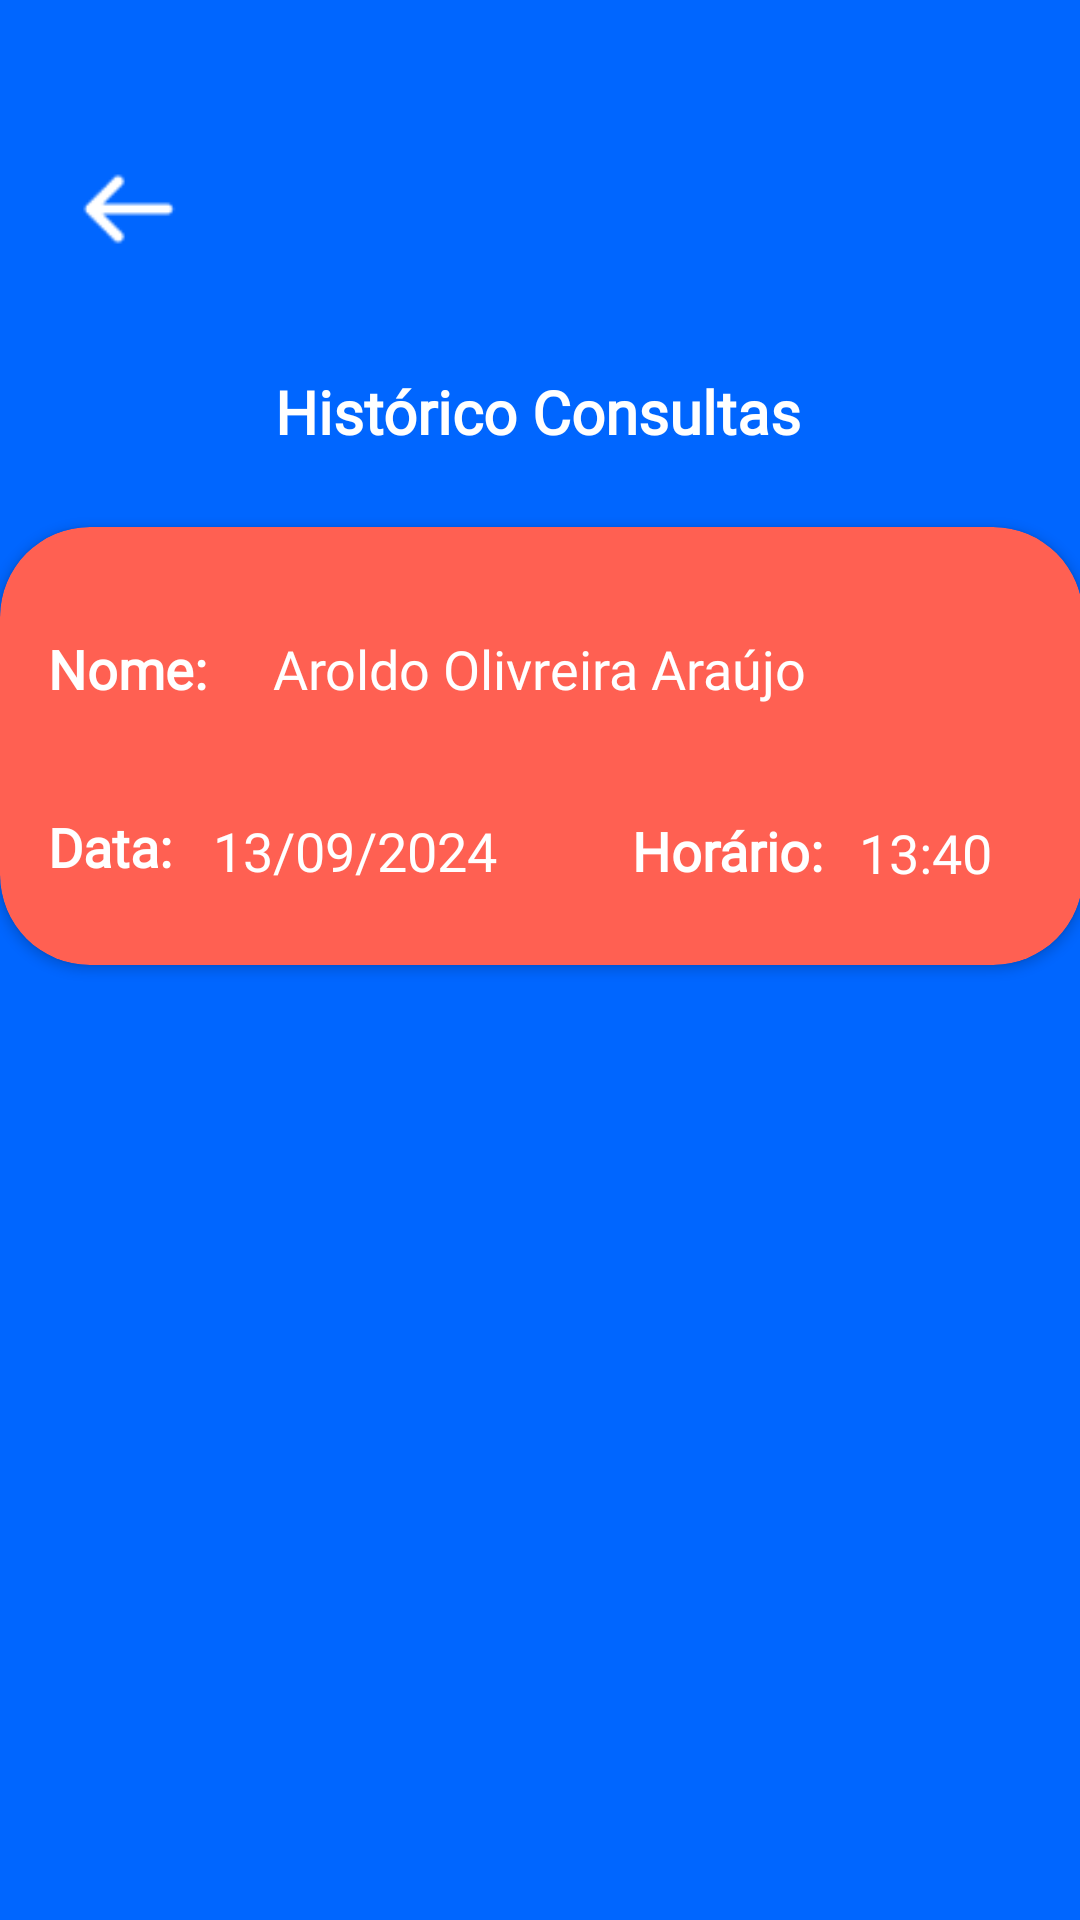

Write the Android layout XML for this screen, with the resource values it uses.
<!-- AndroidManifest.xml: application theme Theme.AppOdontoPrev -->
<!-- res/layout/activity_historico_consultas.xml -->
<?xml version="1.0" encoding="utf-8"?>
<androidx.constraintlayout.widget.ConstraintLayout xmlns:android="http://schemas.android.com/apk/res/android"
    xmlns:app="http://schemas.android.com/apk/res-auto"
    xmlns:tools="http://schemas.android.com/tools"
    android:layout_width="match_parent"
    android:layout_height="match_parent"
    android:background="#0066FF">

    <TextView
        android:id="@+id/textView1"
        android:layout_width="wrap_content"
        android:layout_height="wrap_content"
        android:fontFamily="@font/open_sans"
        android:text="Histórico Consultas"
        android:textColor="#FFFFFF"
        android:textFontWeight="800"
        android:textSize="20dp"
        app:layout_constraintBottom_toBottomOf="parent"
        app:layout_constraintEnd_toEndOf="parent"
        app:layout_constraintHorizontal_bias="0.498"
        app:layout_constraintStart_toStartOf="parent"
        app:layout_constraintTop_toTopOf="parent"
        app:layout_constraintVertical_bias="0.202" />

    <ImageView
        android:id="@+id/btnVolHist"
        android:layout_width="58dp"
        android:layout_height="48dp"
        app:layout_constraintBottom_toBottomOf="parent"
        app:layout_constraintEnd_toEndOf="parent"
        app:layout_constraintHorizontal_bias="0.045"
        app:layout_constraintStart_toStartOf="parent"
        app:layout_constraintTop_toTopOf="parent"
        app:layout_constraintVertical_bias="0.077"
        app:srcCompat="@drawable/vol" />

    <androidx.cardview.widget.CardView
        android:id="@+id/cardConsulta"
        android:layout_width="361dp"
        android:layout_height="146dp"
        android:padding="10dp"
        app:cardBackgroundColor="#FF6052"
        app:cardCornerRadius="30dp"
        android:layout_marginTop="25dp"
        app:layout_constraintEnd_toEndOf="parent"
        app:layout_constraintStart_toStartOf="parent"
        app:layout_constraintTop_toBottomOf="@id/textView1"
        app:layout_constraintVertical_bias="0.25">

        
        <androidx.constraintlayout.widget.ConstraintLayout
            android:layout_width="match_parent"
            android:layout_height="match_parent">

            <TextView
                android:id="@+id/textView8"
                android:layout_width="wrap_content"
                android:layout_height="wrap_content"
                android:fontFamily="@font/open_sans"
                android:text="Nome:"
                android:textColor="#FFFFFF"
                android:textFontWeight="800"
                android:textSize="18sp"
                app:layout_constraintBottom_toBottomOf="parent"
                app:layout_constraintEnd_toEndOf="parent"
                app:layout_constraintHorizontal_bias="0.052"
                app:layout_constraintStart_toStartOf="parent"
                app:layout_constraintTop_toTopOf="parent"
                app:layout_constraintVertical_bias="0.289" />

            <TextView
                android:id="@+id/textView2"
                android:layout_width="wrap_content"
                android:layout_height="wrap_content"
                android:fontFamily="@font/open_sans"
                android:text="Data:"
                android:textColor="#FFFFFF"
                android:textFontWeight="800"
                android:textSize="18sp"
                app:layout_constraintBottom_toBottomOf="parent"
                app:layout_constraintEnd_toEndOf="parent"
                app:layout_constraintHorizontal_bias="0.05"
                app:layout_constraintStart_toStartOf="parent"
                app:layout_constraintTop_toTopOf="parent"
                app:layout_constraintVertical_bias="0.776" />

            <TextView
                android:id="@+id/textView3"
                android:layout_width="wrap_content"
                android:layout_height="wrap_content"
                android:fontFamily="@font/open_sans"
                android:text="Horário:"
                android:textColor="#FFFFFF"
                android:textFontWeight="800"
                android:textSize="18sp"
                app:layout_constraintBottom_toBottomOf="parent"
                app:layout_constraintEnd_toEndOf="parent"
                app:layout_constraintHorizontal_bias="0.709"
                app:layout_constraintStart_toStartOf="parent"
                app:layout_constraintTop_toTopOf="parent"
                app:layout_constraintVertical_bias="0.785" />

            <TextView
                android:id="@+id/nomePaciente"
                android:layout_width="wrap_content"
                android:layout_height="wrap_content"
                android:fontFamily="@font/open_sans"
                android:text="Aroldo Olivreira Araújo"
                android:textColor="#FFFFFF"
                android:textColorLink="#FFFEFE"
                android:textFontWeight="400"
                android:textSize="18dp"
                app:layout_constraintBottom_toBottomOf="parent"
                app:layout_constraintEnd_toEndOf="parent"
                app:layout_constraintHorizontal_bias="0.497"
                app:layout_constraintStart_toStartOf="parent"
                app:layout_constraintTop_toTopOf="parent"
                app:layout_constraintVertical_bias="0.289" />

            <TextView
                android:id="@+id/DataConsulta"
                android:layout_width="wrap_content"
                android:layout_height="wrap_content"
                android:fontFamily="@font/open_sans"
                android:text="13/09/2024"
                android:textColor="#FFFFFF"
                android:textColorLink="#FFFEFE"
                android:textFontWeight="400"
                android:textSize="18dp"
                app:layout_constraintBottom_toBottomOf="parent"
                app:layout_constraintEnd_toEndOf="parent"
                app:layout_constraintHorizontal_bias="0.266"
                app:layout_constraintStart_toStartOf="parent"
                app:layout_constraintTop_toTopOf="parent"
                app:layout_constraintVertical_bias="0.785" />

            <TextView
                android:id="@+id/horarioConsulta"
                android:layout_width="wrap_content"
                android:layout_height="wrap_content"
                android:fontFamily="@font/open_sans"
                android:text="13:40"
                android:textColor="#FFFFFF"
                android:textColorLink="#FFFEFE"
                android:textFontWeight="400"
                android:textSize="18dp"
                app:layout_constraintBottom_toBottomOf="parent"
                app:layout_constraintEnd_toEndOf="parent"
                app:layout_constraintHorizontal_bias="0.904"
                app:layout_constraintStart_toStartOf="parent"
                app:layout_constraintTop_toTopOf="parent"
                app:layout_constraintVertical_bias="0.793" />

        </androidx.constraintlayout.widget.ConstraintLayout>
    </androidx.cardview.widget.CardView>


</androidx.constraintlayout.widget.ConstraintLayout>
<!-- resources referenced by this layout -->
<resources>
  <!-- drawable vol: png bitmap (drawable, 469 bytes) -->
  <style name="Theme.AppOdontoPrev" parent="Base.Theme.AppOdontoPrev" />
  <style name="Base.Theme.AppOdontoPrev" parent="Theme.Material3.DayNight.NoActionBar">
          
          <item name="colorPrimary">@color/blue_primary</item>
          
          <item name="android:statusBarColor">@color/blue_primary</item>
          
          <item name="colorPrimaryDark">@color/blue_primary</item>
          <item name="colorAccent">@color/blue_primary</item>
          
          <item name="android:windowLightStatusBar">false</item>
      </style>
  <color name="blue_primary">#0066FF</color>
</resources>
